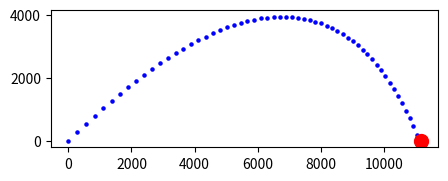

This chart was generated by the following Python code:
from matplotlib import pyplot as plt
import math # needed for math.sin, math.cos
plt.figure(figsize=(5,3.5)) # fix for repl.it plot bug
plt.gca().set_aspect('equal', adjustable='box')

distance_x = 0
distance_y = 0
velocity = 400
a_x = -3
a_y = -9.8
theta = 45

class Integrator:
  total = 0
  def change(self, x):
    self.total += x
    return self.total

integrate_vx = Integrator()
integrate_vy = Integrator()
integrate_dx = Integrator()
integrate_dy = Integrator()

velocity_x0 = velocity*math.cos(math.pi*theta/180)
velocity_y0 = velocity*math.sin(math.pi*theta/180)
velocity_x = velocity_x0
velocity_y = velocity_y0

print("x velocity = %2.2f"% velocity_x0, "when theta is %2d"% theta, "degrees")
print("y velocity = %2.2f"% velocity_y0, "when theta is %2d"% theta, "degrees")

#print(velocity_y0)

for t in range (0,100,1):
  plt.scatter(distance_x, distance_y, s=5, c='b') 
  plt.pause(0.01)
  velocity_x = integrate_vx.change(a_x) + velocity_x0
  velocity_y = integrate_vy.change(a_y) + velocity_y0
  #print("vel x =", velocity_x)
  #print("vel y =", velocity_y)
  distance_x = integrate_dx.change(velocity_x) 
  distance_y = integrate_dy.change(velocity_y)
  #print(velo.velocity_x, a_x)
  if (distance_y < 0): 
    plt.scatter(distance_x, 0, s=100, c='r')
    plt.pause(0.01)
    break
#print(distance_x)

